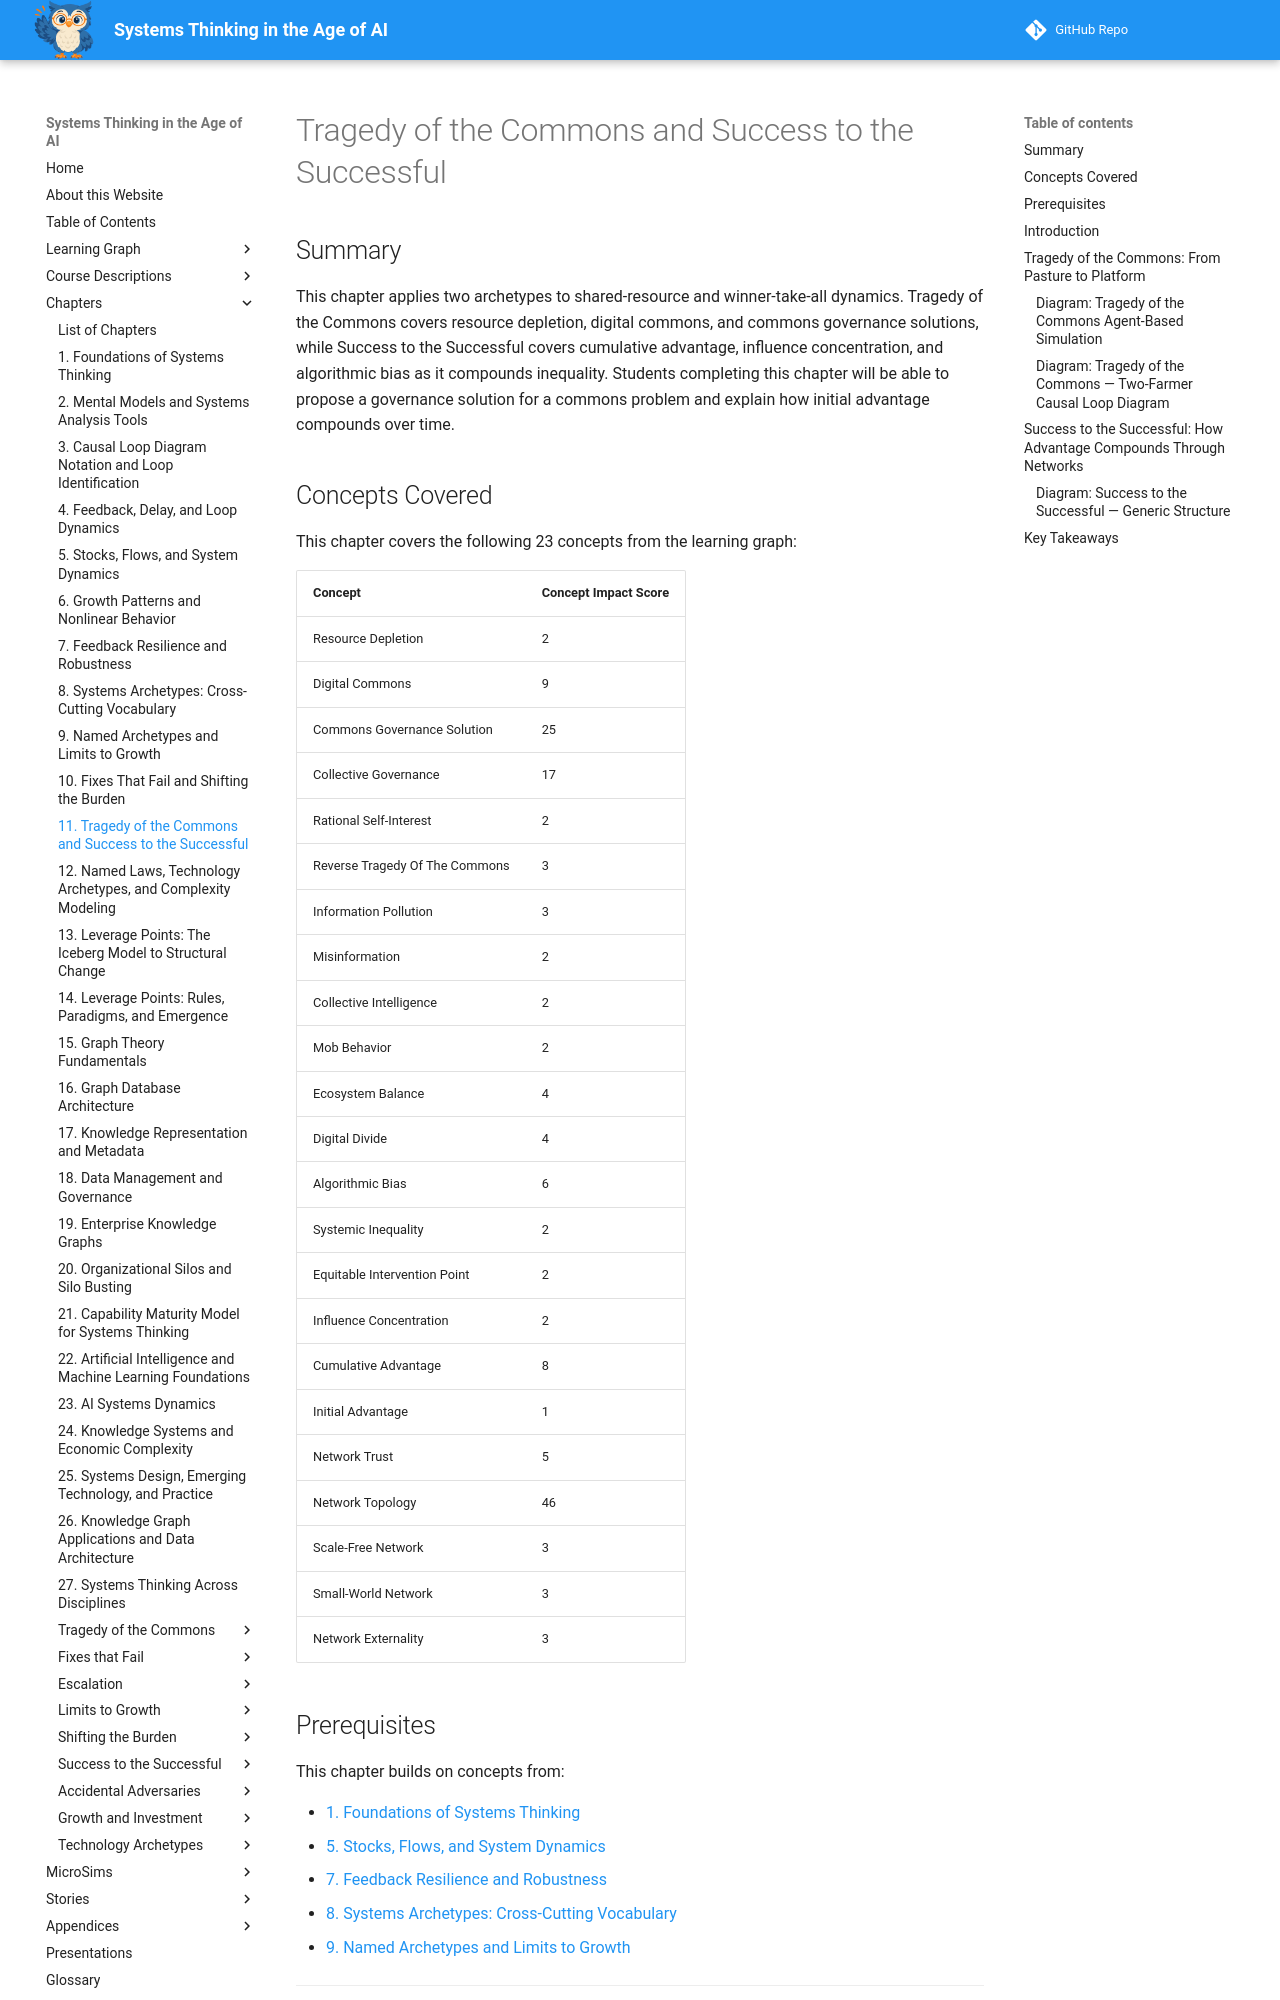

repository: dmccreary/systems-thinking · page: chapters/11-tragedy-of-commons-and-success-to-successful/index.html · generator: mkdocs

---
title: Tragedy of the Commons and Success to the Successful
description: Two archetypes at very different scales -- shared-resource depletion and its digital and reverse forms, and how an early advantage compounds through network structure into lasting, sometimes inequitable, concentration.
generated_by: claude skill chapter-content-generator
date: 2026-09-17 15:20:00
version: 1.10
---

# Tragedy of the Commons and Success to the Successful

## Summary

This chapter applies two archetypes to shared-resource and winner-take-all dynamics. Tragedy of the Commons covers resource depletion, digital commons, and commons governance solutions, while Success to the Successful covers cumulative advantage, influence concentration, and algorithmic bias as it compounds inequality. Students completing this chapter will be able to propose a governance solution for a commons problem and explain how initial advantage compounds over time.

## Concepts Covered

This chapter covers the following 23 concepts from the learning graph:

| Concept | Concept Impact Score |
|---------|-----------------------|
| Resource Depletion | 2 |
| Digital Commons | 9 |
| Commons Governance Solution | 25 |
| Collective Governance | 17 |
| Rational Self-Interest | 2 |
| Reverse Tragedy Of The Commons | 3 |
| Information Pollution | 3 |
| Misinformation | 2 |
| Collective Intelligence | 2 |
| Mob Behavior | 2 |
| Ecosystem Balance | 4 |
| Digital Divide | 4 |
| Algorithmic Bias | 6 |
| Systemic Inequality | 2 |
| Equitable Intervention Point | 2 |
| Influence Concentration | 2 |
| Cumulative Advantage | 8 |
| Initial Advantage | 1 |
| Network Trust | 5 |
| Network Topology | 46 |
| Scale-Free Network | 3 |
| Small-World Network | 3 |
| Network Externality | 3 |

## Prerequisites

This chapter builds on concepts from:

- [1. Foundations of Systems Thinking](../01-foundations-of-systems-thinking/index.md)
- [5. Stocks, Flows, and System Dynamics](../05-stocks-flows-and-system-dynamics/index.md)
- [7. Feedback Resilience and Robustness](../07-feedback-resilience-and-robustness/index.md)
- [8. Systems Archetypes: Cross-Cutting Vocabulary](../08-systems-archetypes-cross-cutting-vocabulary/index.md)
- [9. Named Archetypes and Limits to Growth](../09-named-archetypes-and-limits-to-growth/index.md)

---

## Introduction

Chapter 9 named these two archetypes but only sketched them in a sentence each: a shared resource depleted by rational self-interest, and an early winner who keeps getting more of a shared resource. This chapter gives both the full treatment — one operating at the scale of a shared physical or digital resource, the other operating at the scale of an entire network of competing participants.

!!! mascot-welcome "When the Damage Spreads Beyond One System"
    ![Sage waving welcome](../../img/mascot/welcome.png){ class="mascot-admonition-img" }
    Every archetype so far has played out inside a single system — one team, one company, one fix. These last two are different: the damage spreads across everyone who shares a resource, or across an entire network of competitors. Let's zoom out and see the whole system!

## Tragedy of the Commons: From Pasture to Platform

The **Tragedy Of The Commons Archetype** describes multiple independent parties sharing a common pool resource (Chapter 8), each acting in **rational self-interest** — pursuing the choice that maximizes their own individual payoff, without factoring in what happens if everyone reasons the same way — and collectively producing **resource depletion**: the resource being consumed or degraded faster than it can replenish itself. The trap is that no individual decision looks wrong in isolation. Each farmer adding one more cow to a shared pasture is making a locally sensible choice; the pasture's collapse is the sum of many locally sensible choices, none of which, alone, would have caused it.

The classic pasture version of this story is worth simulating directly rather than only reading about, since the tragedy only becomes obvious once you can watch it unfold turn by turn.
